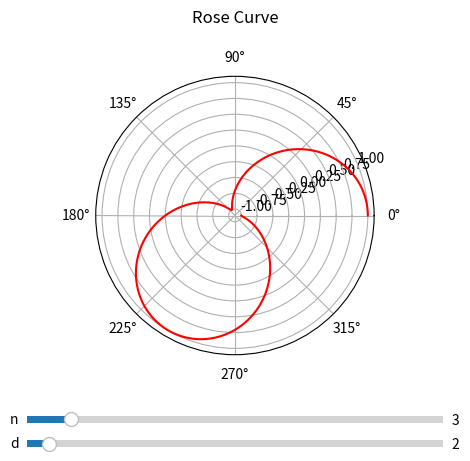

Reproduce this figure in Python.
from matplotlib import pyplot as plt
from matplotlib.widgets import Slider
import numpy as np


def update(val):
    n = int(slider_n.val)
    d = int(slider_d.val)
    k = n / d
    theta = np.linspace(0, 2 * np.pi, 1000)
    r = np.cos(k * theta)
    line.set_data(theta, r)
    fig.canvas.draw_idle()


fig, ax = plt.subplots(subplot_kw=dict(projection='polar'))
ax.set_title("Rose Curve", pad=20)

n, d = 3, 2
k = n / d
theta = np.linspace(0, 2 * np.pi, 1000)
r = np.cos(k * theta)
line, = ax.plot(theta, r, color='red')

plt.subplots_adjust(left=0.25, bottom=0.3)
slider_n_ax = plt.axes([0.25, 0.15, 0.65, 0.03])
slider_d_ax = plt.axes([0.25, 0.1, 0.65, 0.03])
slider_n = Slider(slider_n_ax, 'n', 1, 20, valinit=n, valstep=1)
slider_d = Slider(slider_d_ax, 'd', 1, 20, valinit=d, valstep=1)
slider_n.on_changed(update)
slider_d.on_changed(update)

plt.show()
